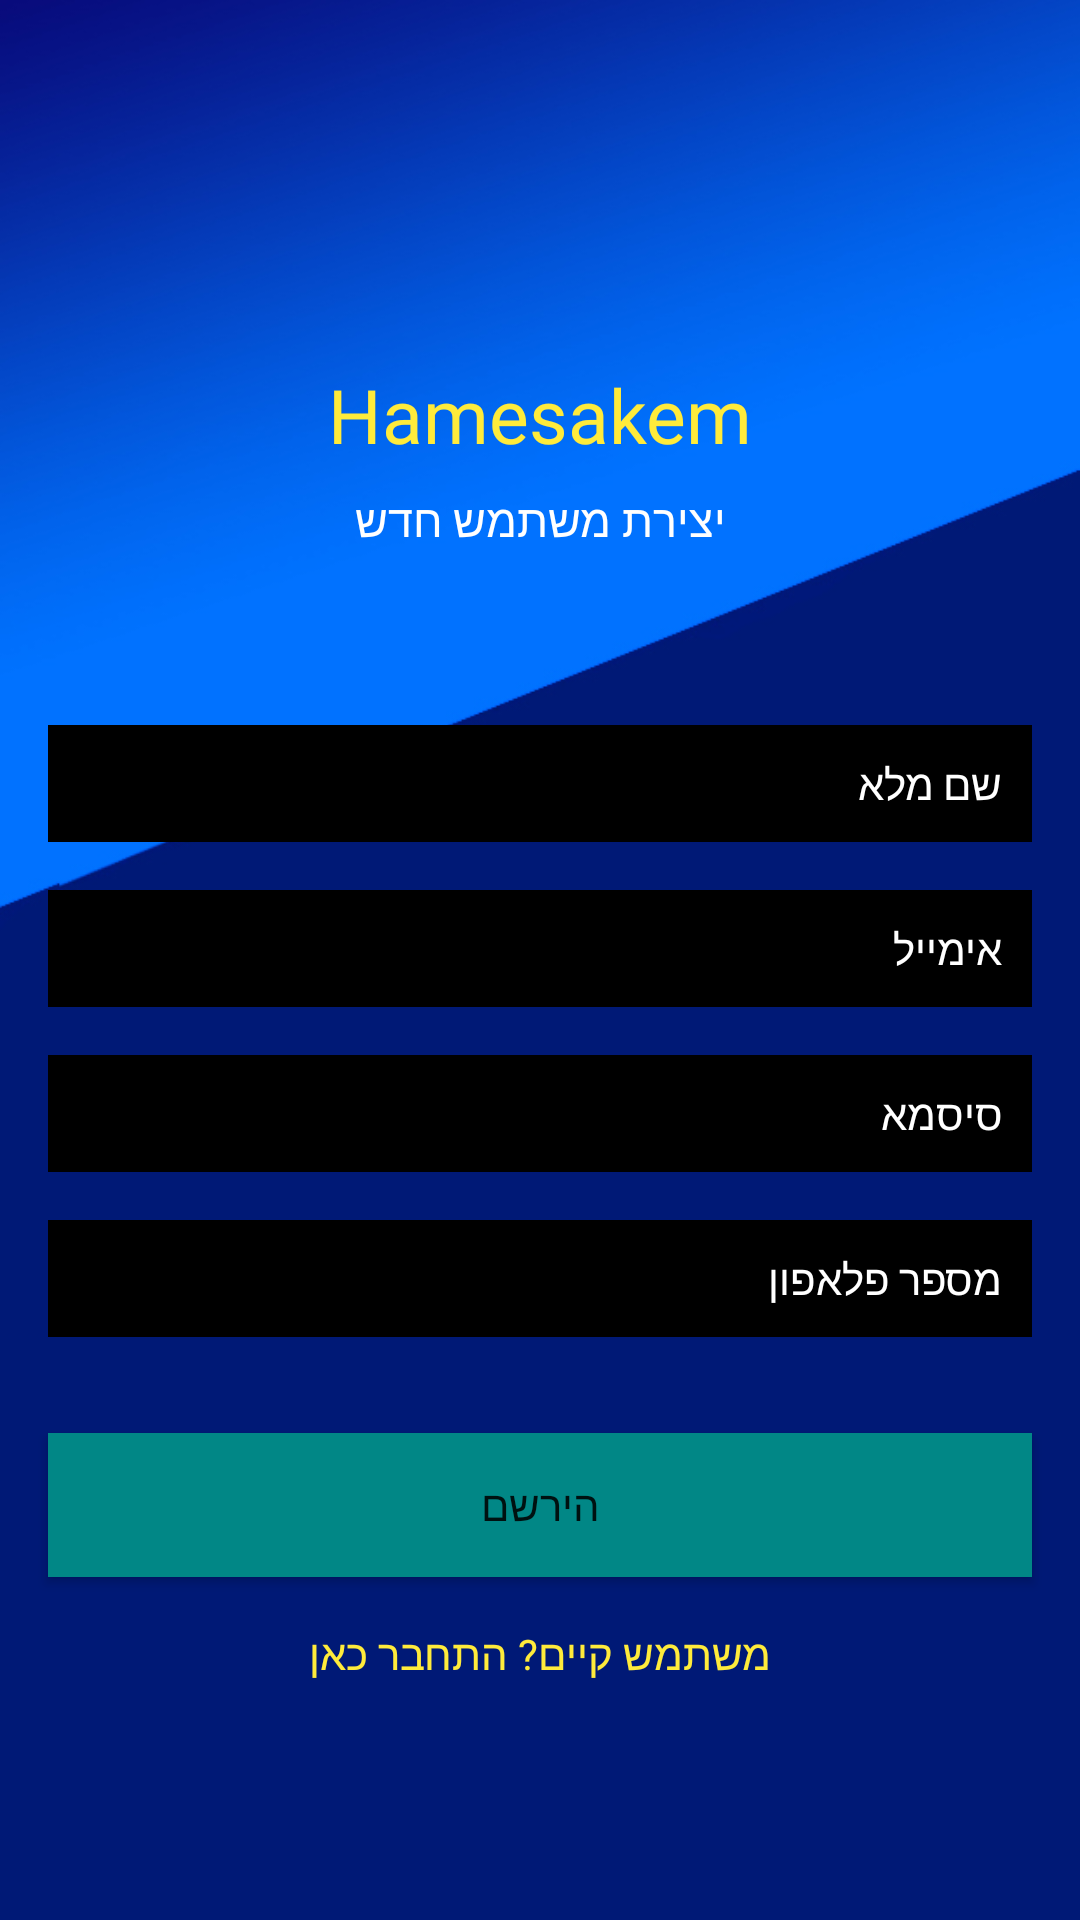

Layout XML and referenced resources for this Android screen:
<!-- AndroidManifest.xml: application theme Theme.HaMesakem -->
<!-- res/layout/activity_register.xml -->
<?xml version="1.0" encoding="utf-8"?>

<androidx.constraintlayout.widget.ConstraintLayout xmlns:android="http://schemas.android.com/apk/res/android"
    xmlns:app="http://schemas.android.com/apk/res-auto"
    xmlns:tools="http://schemas.android.com/tools"
    android:layout_width="match_parent"
    android:layout_height="match_parent"
    android:background="@drawable/wallpaper"
    tools:context=".Register">

    <TextView
        android:id="@+id/textView"
        android:layout_width="wrap_content"
        android:layout_height="wrap_content"
        android:fontFamily="@font/aclonica"
        android:text="Hamesakem"
        android:textColor="#FFEB3B"
        android:textSize="25sp"
        app:layout_constraintBottom_toBottomOf="parent"
        app:layout_constraintEnd_toEndOf="parent"
        app:layout_constraintStart_toStartOf="parent"
        app:layout_constraintTop_toTopOf="parent"
        app:layout_constraintVertical_bias="0.19999999" />

    <TextView
        android:id="@+id/textView2"
        android:layout_width="wrap_content"
        android:layout_height="wrap_content"
        android:layout_marginTop="8dp"
        android:fontFamily="@font/aclonica"
        android:text="יצירת משתמש חדש"
        android:textColor="#FFFFFF"
        android:textSize="15sp"
        app:layout_constraintEnd_toEndOf="parent"
        app:layout_constraintStart_toStartOf="parent"
        app:layout_constraintTop_toBottomOf="@+id/textView" />

    <EditText
        android:id="@+id/fullName"
        android:layout_width="0dp"
        android:layout_height="wrap_content"
        android:layout_marginStart="16dp"
        android:layout_marginEnd="16dp"
        android:background="@color/black"
        android:ems="10"
        android:fontFamily="@font/aclonica"
        android:hint="שם מלא"
        android:inputType="textPersonName"
        android:padding="10dp"
        android:textColor="#FFFFFF"
        android:textColorHint="#FFFFFF"
        android:textSize="14sp"
        app:layout_constraintBottom_toBottomOf="parent"
        app:layout_constraintEnd_toEndOf="parent"
        app:layout_constraintStart_toStartOf="parent"
        app:layout_constraintTop_toBottomOf="@+id/textView2"
        app:layout_constraintVertical_bias="0.13999999" />

    <EditText
        android:id="@+id/Email"
        android:layout_width="0dp"
        android:layout_height="wrap_content"
        android:layout_marginStart="16dp"
        android:layout_marginTop="16dp"
        android:layout_marginEnd="16dp"
        android:background="@color/black"
        android:ems="10"
        android:fontFamily="@font/aclonica"
        android:hint="אימייל"
        android:inputType="textEmailAddress"
        android:padding="10dp"
        android:textColor="#FFFFFF"
        android:textColorHint="#FFFFFF"
        android:textSize="14sp"
        app:layout_constraintEnd_toEndOf="parent"
        app:layout_constraintStart_toStartOf="parent"
        app:layout_constraintTop_toBottomOf="@+id/fullName" />

    <EditText
        android:id="@+id/password"
        android:layout_width="0dp"
        android:layout_height="wrap_content"
        android:layout_marginStart="16dp"
        android:layout_marginTop="16dp"
        android:layout_marginEnd="16dp"
        android:background="@color/black"
        android:ems="10"
        android:fontFamily="@font/aclonica"
        android:gravity="right"
        android:hint="סיסמא"
        android:inputType="textPassword"
        android:padding="10dp"
        android:textColor="#FFFFFF"
        android:textColorHint="#FFFFFF"
        android:textSize="14sp"
        app:layout_constraintEnd_toEndOf="parent"
        app:layout_constraintHorizontal_bias="0.0"
        app:layout_constraintStart_toStartOf="parent"
        app:layout_constraintTop_toBottomOf="@+id/Email" />

    <EditText
        android:id="@+id/phone"
        android:layout_width="0dp"
        android:layout_height="wrap_content"
        android:layout_marginStart="16dp"
        android:layout_marginTop="16dp"
        android:layout_marginEnd="16dp"
        android:background="@color/black"
        android:ems="10"
        android:fontFamily="@font/aclonica"
        android:hint="מספר פלאפון"
        android:inputType="textPhonetic"
        android:padding="10dp"
        android:textColor="#FFFFFF"
        android:textColorHint="#FFFFFF"
        android:textSize="14sp"
        app:layout_constraintEnd_toEndOf="parent"
        app:layout_constraintHorizontal_bias="0.0"
        app:layout_constraintStart_toStartOf="parent"
        app:layout_constraintTop_toBottomOf="@+id/password" />

    <Button
        android:id="@+id/registerBtn"
        android:layout_width="0dp"
        android:layout_height="wrap_content"
        android:layout_marginStart="16dp"
        android:layout_marginTop="32dp"
        android:layout_marginEnd="16dp"
        android:background="@color/teal_700"
        android:text="הירשם"
        app:layout_constraintEnd_toEndOf="parent"
        app:layout_constraintStart_toStartOf="parent"
        app:layout_constraintTop_toBottomOf="@+id/phone" />

    <TextView
        android:id="@+id/createText"
        android:layout_width="wrap_content"
        android:layout_height="wrap_content"
        android:layout_marginTop="16dp"
        android:text="משתמש קיים? התחבר כאן"
        android:textColor="#FFEB3B"
        app:layout_constraintEnd_toEndOf="parent"
        app:layout_constraintStart_toStartOf="parent"
        app:layout_constraintTop_toBottomOf="@+id/registerBtn" />

    <ProgressBar
        android:id="@+id/progressBar"
        style="?android:attr/progressBarStyle"
        android:layout_width="wrap_content"
        android:layout_height="wrap_content"
        android:visibility="invisible"
        app:layout_constraintBottom_toBottomOf="parent"
        app:layout_constraintEnd_toEndOf="parent"
        app:layout_constraintStart_toStartOf="parent"
        app:layout_constraintTop_toBottomOf="@+id/createText" />

</androidx.constraintlayout.widget.ConstraintLayout>
<!-- resources referenced by this layout -->
<resources>
  <color name="black">#FF000000</color>
  <color name="teal_700">#FF018786</color>
  <!-- drawable wallpaper: jpg bitmap (drawable-v24, 40701 bytes) -->
  <style name="Theme.HaMesakem" parent="Theme.MaterialComponents.DayNight.DarkActionBar">
          
          <item name="colorPrimary">@color/purple_500</item>
          <item name="colorPrimaryVariant">@color/purple_700</item>
          <item name="colorOnPrimary">@color/white</item>
          
          <item name="colorSecondary">@color/teal_200</item>
          <item name="colorSecondaryVariant">@color/teal_700</item>
          <item name="colorOnSecondary">@color/black</item>
          
          <item name="android:statusBarColor" tools:targetApi="l">?attr/colorPrimaryVariant</item>
          
      </style>
  <color name="purple_500">#FF6200EE</color>
  <color name="purple_700">#FF3700B3</color>
  <color name="white">#FFFFFFFF</color>
  <color name="teal_200">#FF03DAC5</color>
</resources>
